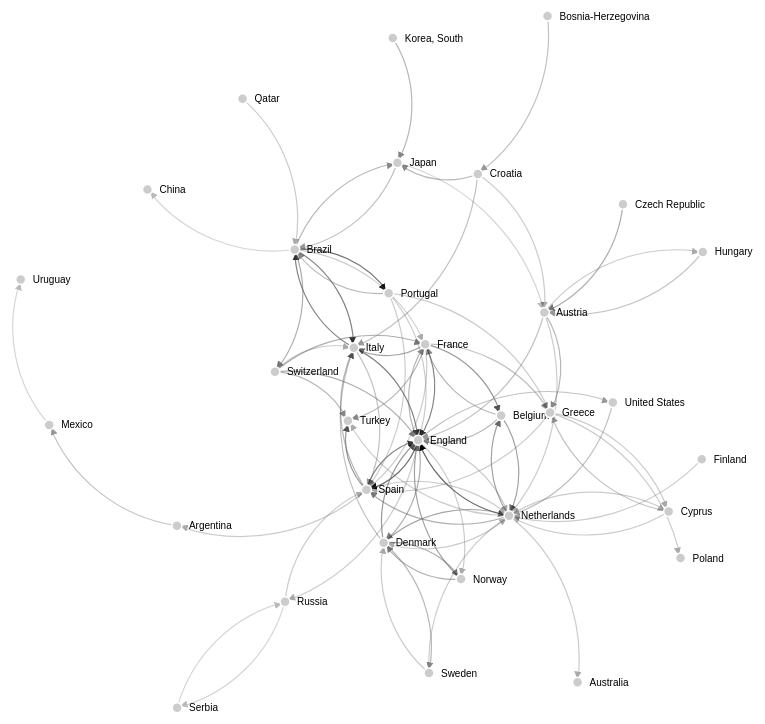
D3 v3 page, settled after 480 driven frames (8 s of simulated time); the page loaded 1 data file(s).



// get the data
d3.csv("bundesliga_transfers.csv", function(error, links) {

var nodes = {};

// Compute the distinct nodes from the links.
links.forEach(function(link) {
    link.source = nodes[link.source] ||
        (nodes[link.source] = {name: link.source});
    link.target = nodes[link.target] ||
        (nodes[link.target] = {name: link.target});
    link.value = +link.value;
});

var width = 1000,
    height = 800;

var force = d3.layout.force()
    .nodes(d3.values(nodes))
    .links(links)
    .size([width, height])
    .linkDistance(function(d){return 150-12*d.decile;})
    .charge(-1000)
    .chargeDistance(500)
    .on("tick", tick)
    .start();

var svg = d3.select("body").append("svg")
    .attr("width", width)
    .attr("height", height);

// build the arrow.
svg.append("svg:defs").selectAll("marker")
    .data(["end"])      // Different link/path types can be defined here
  .enter().append("svg:marker")    // This section adds in the arrows
    .attr("id", String)
    .attr("viewBox", "0 -5 10 10")
    .attr("refX", 15)
    .attr("refY", -1.5)
    .attr("markerWidth", 6)
    .attr("markerHeight", 6)
    .attr("orient", "auto")
  .append("svg:path")
    .attr("d", "M0,-5L10,0L0,5");

// add the links and the arrows
var path = svg.append("svg:g").selectAll("path")
    .data(force.links())
  .enter().append("svg:path")
//    .attr("class", function(d) { return "link " + d.type; })
    .attr("class", "link")
    .attr("opacity", function(d){return (d.value)})
    .attr("stroke-width", function(d){return (d.value*3)})
    .attr("marker-end", "url(#end)");

// define the nodes
var node = svg.selectAll(".node")
    .data(force.nodes())
  .enter().append("g")
    .attr("class", "node")
    .call(force.drag);

// add the nodes
node.append("circle")
    .attr("r", 5);
// add the text
node.append("text")
    .attr("x", 12)
    .attr("dy", ".35em")
    .text(function(d) { return d.name; });

// add the curvy lines
function tick() {
    path.attr("d", function(d) {
        var dx = d.target.x - d.source.x,
            dy = d.target.y - d.source.y,
            dr = Math.sqrt(dx * dx + dy * dy);
        return "M" +
            d.source.x + "," +
            d.source.y + "A" +
            dr + "," + dr + " 0 0,1 " +
            d.target.x + "," +
            d.target.y;
    });

    node
        .attr("transform", function(d) {
  	    return "translate(" + d.x + "," + d.y + ")"; });
}

});



### data: bundesliga_transfers.csv
source, target, id, value, decile
Netherlands, England, 15, 1.0, 5
England, Spain, 14, 0.9333, 5
Brazil, Portugal, 14, 0.9333, 5
Italy, Brazil, 12, 0.8, 5
Brazil, Italy, 12, 0.8, 5
Italy, England, 12, 0.8, 5
Spain, England, 12, 0.8, 5
France, England, 12, 0.8, 5
France, Belgium, 10, 0.6667, 5
Denmark, England, 10, 0.6667, 5
Spain, Turkey, 10, 0.6667, 5
Denmark, Netherlands, 9, 0.6, 5
Belgium, Netherlands, 9, 0.6, 5
Netherlands, Belgium, 9, 0.6, 5
France, Italy, 9, 0.6, 5
Norway, England, 9, 0.6, 5
Brazil, Switzerland, 8, 0.5333, 5
Netherlands, Spain, 8, 0.5333, 5
Switzerland, France, 8, 0.5333, 5
Czech Republic, Austria, 8, 0.5333, 5
Denmark, Norway, 8, 0.5333, 5
Norway, Denmark, 8, 0.5333, 5
Switzerland, England, 8, 0.5333, 5
England, Denmark, 8, 0.5333, 5
France, Turkey, 7, 0.4667, 5
Croatia, Japan, 7, 0.4667, 5
Austria, Greece, 7, 0.4667, 5
Switzerland, Turkey, 7, 0.4667, 5
Portugal, Brazil, 7, 0.4667, 5
Brazil, Japan, 7, 0.4667, 5
England, France, 7, 0.4667, 5
Korea, South, Japan, 7, 0.4667, 5
Belgium, France, 7, 0.4667, 5
Belgium, England, 7, 0.4667, 5
Spain, Italy, 7, 0.4667, 5
Denmark, Sweden, 7, 0.4667, 5
France, Greece, 6, 0.4, 0
Austria, England, 6, 0.4, 0
Hungary, Austria, 6, 0.4, 0
Bosnia-Herzegovina, Croatia, 6, 0.4, 0
Japan, Brazil, 6, 0.4, 0
Argentina, Mexico, 6, 0.4, 0
United States, Netherlands, 6, 0.4, 0
Italy, Spain, 6, 0.4, 0
England, United States, 6, 0.4, 0
Croatia, Italy, 6, 0.4, 0
Denmark, Italy, 6, 0.4, 0
Cyprus, Greece, 6, 0.4, 0
Greece, Cyprus, 5, 0.3333, 0
Cyprus, Netherlands, 5, 0.3333, 0
Sweden, Denmark, 5, 0.3333, 0
Finland, Netherlands, 5, 0.3333, 0
Greece, Poland, 5, 0.3333, 0
Spain, Argentina, 5, 0.3333, 0
Netherlands, Cyprus, 5, 0.3333, 0
Spain, Netherlands, 5, 0.3333, 0
Portugal, Spain, 5, 0.3333, 0
Netherlands, Denmark, 5, 0.3333, 0
Qatar, Brazil, 5, 0.3333, 0
Brazil, France, 5, 0.3333, 0
... 20 more rows